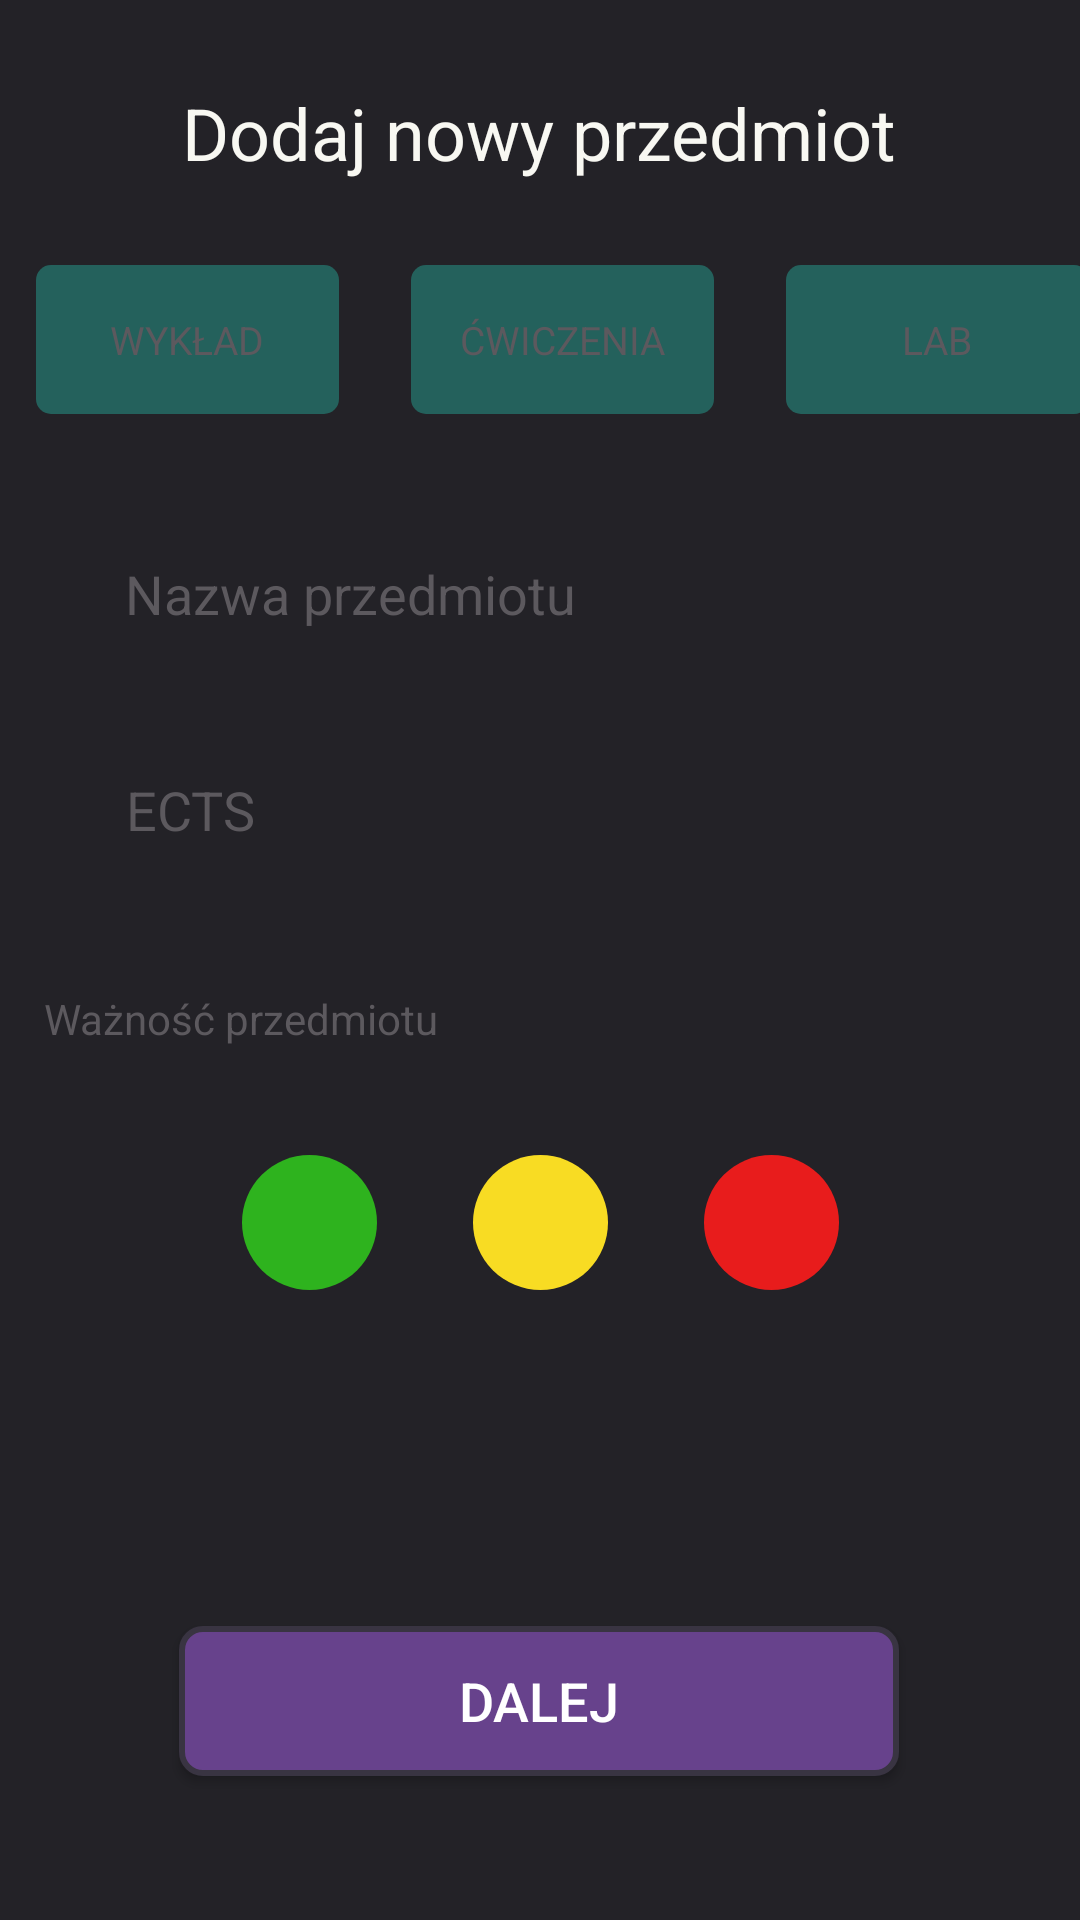

This screen was rendered from an Android layout file. Write that file and the resources it references.
<!-- AndroidManifest.xml: application theme Theme.PassIT -->
<!-- res/layout/activity_add_subject.xml -->
<?xml version="1.0" encoding="utf-8"?>
<androidx.constraintlayout.widget.ConstraintLayout xmlns:android="http://schemas.android.com/apk/res/android"
    xmlns:app="http://schemas.android.com/apk/res-auto"
    xmlns:tools="http://schemas.android.com/tools"
    android:layout_width="match_parent"
    android:layout_height="match_parent"
    android:background="@color/background">

    <TextView
        android:id="@+id/textView"
        android:layout_width="wrap_content"
        android:layout_height="wrap_content"
        android:layout_marginTop="28dp"
        android:text="Dodaj nowy przedmiot"
        android:textColor="@color/textColor"
        android:textSize="24sp"
        app:layout_constraintEnd_toEndOf="parent"
        app:layout_constraintHorizontal_bias="0.498"
        app:layout_constraintStart_toStartOf="parent"
        app:layout_constraintTop_toTopOf="parent" />


    <EditText
        android:id="@+id/subjectName"
        android:layout_width="300dp"
        android:layout_height="48dp"
        android:layout_marginTop="24dp"
        android:background="@drawable/custom_input"
        android:ems="10"
        android:hint="Nazwa przedmiotu"
        android:inputType="textPersonName"
        android:paddingStart="12dp"
        android:paddingEnd="12dp"
        android:textColorHint="@color/hintColor"
        app:layout_constraintEnd_toEndOf="parent"
        app:layout_constraintHorizontal_bias="0.495"
        app:layout_constraintStart_toStartOf="parent"
        app:layout_constraintTop_toBottomOf="@+id/linearLayout" />

    <EditText
        android:id="@+id/ectsPoints"
        android:layout_width="300dp"
        android:layout_height="48dp"
        android:layout_marginTop="24dp"
        android:background="@drawable/custom_input"
        android:ems="10"
        android:hint="ECTS"
        android:inputType="textPersonName"
        android:paddingStart="12dp"
        android:paddingEnd="12dp"
        android:textColorHint="@color/hintColor"
        app:layout_constraintEnd_toEndOf="parent"
        app:layout_constraintHorizontal_bias="0.502"
        app:layout_constraintStart_toStartOf="parent"
        app:layout_constraintTop_toBottomOf="@+id/subjectName" />


    <RadioGroup
        android:id="@+id/radioGroup"
        android:layout_width="wrap_content"
        android:layout_height="wrap_content"
        android:layout_marginTop="20dp"
        android:orientation="horizontal"
        app:layout_constraintEnd_toEndOf="parent"
        app:layout_constraintStart_toStartOf="parent"
        app:layout_constraintTop_toBottomOf="@+id/textView5">

        <RadioButton
            android:id="@+id/normalImportance"
            android:layout_width="45dp"
            android:layout_height="45dp"
            android:layout_margin="16dp"
            android:background="@drawable/radio_normal_selector"
            android:button="@android:color/transparent"
            android:padding="16dp" />

        <RadioButton
            android:id="@+id/mediumImportance"
            android:layout_width="45dp"
            android:layout_height="45dp"
            android:layout_margin="16dp"
            android:background="@drawable/radio_medium_selector"
            android:button="@android:color/transparent"
            android:padding="16dp" />

        <RadioButton
            android:id="@+id/highImportance"
            android:layout_width="45dp"
            android:layout_height="45dp"
            android:layout_margin="16dp"
            android:background="@drawable/radio_high_selector"
            android:button="@android:color/transparent"
            android:padding="16dp" />

    </RadioGroup>

    <TextView
        android:id="@+id/textView5"
        android:layout_width="wrap_content"
        android:layout_height="wrap_content"
        android:layout_marginTop="36dp"
        android:text="Ważność przedmiotu"
        android:textColor="@color/hintColor"
        app:layout_constraintEnd_toEndOf="parent"
        app:layout_constraintHorizontal_bias="0.064"
        app:layout_constraintStart_toStartOf="parent"
        app:layout_constraintTop_toBottomOf="@+id/ectsPoints" />

    <LinearLayout
        android:id="@+id/linearLayout"
        android:layout_width="wrap_content"
        android:layout_height="wrap_content"
        android:layout_marginTop="16dp"
        android:orientation="horizontal"
        app:layout_constraintEnd_toEndOf="parent"
        app:layout_constraintStart_toStartOf="parent"
        app:layout_constraintTop_toBottomOf="@+id/textView">

        <CheckBox
            android:id="@+id/lectureCB"
            android:layout_width="101dp"
            android:layout_height="wrap_content"
            android:layout_margin="12dp"
            android:layout_marginTop="12dp"
            android:background="@drawable/radio_selector"
            android:button="@android:color/transparent"
            android:padding="16dp"
            android:text="WYKŁAD"
            android:textAlignment="center"
            android:textColor="@drawable/radio_text_color"
            android:textSize="13sp" />

        <CheckBox
            android:id="@+id/exerciseCB"
            android:layout_width="101dp"
            android:layout_height="wrap_content"
            android:layout_margin="12dp"
            android:layout_marginTop="12dp"
            android:background="@drawable/radio_selector"
            android:button="@android:color/transparent"
            android:padding="16dp"
            android:text="ĆWICZENIA"
            android:textAlignment="center"
            android:textColor="@drawable/radio_text_color"
            android:textSize="13sp" />

        <CheckBox
            android:id="@+id/labCB"
            android:layout_width="101dp"
            android:layout_height="wrap_content"
            android:layout_margin="12dp"
            android:layout_marginTop="12dp"
            android:background="@drawable/radio_selector"
            android:button="@android:color/transparent"
            android:padding="16dp"
            android:text="LAB"
            android:textAlignment="center"
            android:textColor="@drawable/radio_text_color"
            android:textSize="13sp" />
    </LinearLayout>

    <Button
        android:id="@+id/nextBtn"
        android:layout_width="240dp"
        android:layout_height="50dp"
        android:layout_marginBottom="48dp"
        android:background="@drawable/next_button"
        android:text="DALEJ"
        android:textSize="18sp"
        android:textColor="@color/white"
        app:layout_constraintBottom_toBottomOf="parent"
        app:layout_constraintEnd_toEndOf="parent"
        app:layout_constraintHorizontal_bias="0.498"
        app:layout_constraintStart_toStartOf="parent"
        app:layout_constraintTop_toBottomOf="@+id/radioGroup"
        app:layout_constraintVertical_bias="1.0" />


</androidx.constraintlayout.widget.ConstraintLayout>
<!-- resources referenced by this layout -->
<resources>
  <color name="background">#232227</color>
  <color name="hintColor">#5C595E</color>
  <color name="textColor">#F8F8F2</color>
  <color name="white">#FFFFFFFF</color>
  <!-- drawable radio_medium_selector (drawable) -->
  <?xml version="1.0" encoding="utf-8"?>
  <selector xmlns:android="http://schemas.android.com/apk/res/android">
      <item android:drawable="@drawable/radio_medium_selected" android:state_checked="true" />
  
      <item android:drawable="@drawable/radio_medium" android:state_checked="false" />
  </selector>
  <!-- drawable radio_selector (drawable) -->
  <?xml version="1.0" encoding="utf-8"?>
  <selector xmlns:android="http://schemas.android.com/apk/res/android">
      <item android:state_checked="true"
          android:drawable="@drawable/radio_selected"/>
  
      <item android:state_checked="false"
          android:drawable="@drawable/radio_unselected"/>
  </selector>
  <!-- drawable radio_text_color (drawable) -->
  <?xml version="1.0" encoding="utf-8"?>
  <selector xmlns:android="http://schemas.android.com/apk/res/android">
  
      <item android:state_checked="true"
          android:color="@color/white"/>
  
      <item android:state_checked="false"
          android:color="@color/hintColor"/>
  
  </selector>
  <color name="lightPurple">#9585AC</color>
  <!-- drawable radio_high_selected (drawable) -->
  <?xml version="1.0" encoding="utf-8"?>
  <shape android:shape="oval" xmlns:android="http://schemas.android.com/apk/res/android">
  
      <solid android:color="@color/highImportance"/>
      <stroke android:width="8px" android:color="#FFFFFF"/>
  
  </shape>
  <!-- drawable radio_high (drawable) -->
  <?xml version="1.0" encoding="utf-8"?>
  <shape android:shape="oval" xmlns:android="http://schemas.android.com/apk/res/android">
  
      <solid android:color="@color/highImportance"/>
  
  </shape>
  <!-- drawable radio_medium_selected (drawable) -->
  <?xml version="1.0" encoding="utf-8"?>
  <shape android:shape="oval" xmlns:android="http://schemas.android.com/apk/res/android">
  
      <solid android:color="@color/mediumImportance"/>
      <stroke android:width="8px" android:color="#FFFFFF"/>
  
  </shape>
  <!-- drawable radio_medium (drawable) -->
  <?xml version="1.0" encoding="utf-8"?>
  <shape android:shape="oval" xmlns:android="http://schemas.android.com/apk/res/android">
  
      <solid android:color="@color/mediumImportance"/>
  
  </shape>
  <!-- drawable radio_normal_selected (drawable) -->
  <?xml version="1.0" encoding="utf-8"?>
  <shape android:shape="oval" xmlns:android="http://schemas.android.com/apk/res/android">
  
      <solid android:color="@color/normalImportance"/>
      <stroke android:width="8px" android:color="#FFFFFF"/>
  
  </shape>
  <!-- drawable radio_normal (drawable) -->
  <?xml version="1.0" encoding="utf-8"?>
  <shape android:shape="oval" xmlns:android="http://schemas.android.com/apk/res/android">
  
      <solid android:color="@color/normalImportance"/>
  
  </shape>
  <!-- drawable radio_selected (drawable) -->
  <?xml version="1.0" encoding="utf-8"?>
  <shape xmlns:android="http://schemas.android.com/apk/res/android"
      android:shape="rectangle">
  
      <solid android:color="#26A69A" />
      <corners android:radius="5dp" />
      <stroke
          android:width="5px"
          android:color="#26A69A" />
  
  </shape>
  <!-- drawable radio_unselected (drawable) -->
  <?xml version="1.0" encoding="utf-8"?>
  <shape xmlns:android="http://schemas.android.com/apk/res/android"
      android:shape="rectangle">
  
      <solid android:color="#24615C" />
      <corners android:radius="5dp" />
  </shape>
  <color name="purple_500">#FF6200EE</color>
  <color name="purple_700">#FF3700B3</color>
  <color name="teal_200">#FF03DAC5</color>
  <color name="teal_700">#FF018786</color>
  <color name="black">#FF000000</color>
  <color name="darkPurple">#44475A</color>
  <color name="highImportance">#E81C1C</color>
  <color name="mediumImportance">#F8DC23</color>
  <color name="normalImportance">#2EB31E</color>
</resources>
